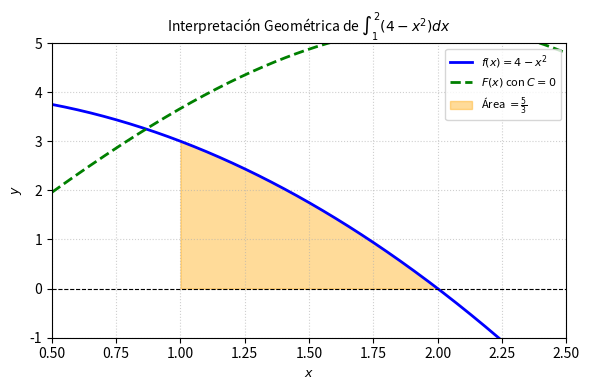

Source code (Python): (Note: this script raises an exception after producing the figure.)
import matplotlib
matplotlib.use('Agg')
import numpy as np
import matplotlib.pyplot as plt

# Definir la función a integrar
def f(x):
    return 4 - x**2

# Definir la antiderivada F(x) con C = 0
# F(x) = 4x - (x^3)/3
def F(x):
    return 4*x - (x**3)/3

# Configurar datos para la gráfica
x = np.linspace(0.5, 2.5, 400)
y = f(x)
y_anti = F(x) - F(1) # Ajustada para visualización geométrica en [1,2]
y_anti_c0 = F(x)     # Antiderivada pura con C = 0

plt.figure(figsize=(6, 4))

# Graficar la función y la antiderivada
plt.plot(x, y, 'b-', label=r'$f(x) = 4 - x^2$', linewidth=2)
plt.plot(x, y_anti_c0, 'g--', label=r'$F(x)$ con $C=0$', linewidth=2)

# Sombrear el área bajo la curva de 1 a 2
x_fill = np.linspace(1, 2, 200)
plt.fill_between(x_fill, f(x_fill), color='orange', alpha=0.4, label=r'Área $= \frac{5}{3}$')

# Configuración de la gráfica
plt.title(r'Interpretación Geométrica de $\int_{1}^{2} (4 - x^2) dx$', fontsize=10)
plt.xlabel('$x$', fontsize=9)
plt.ylabel('$y$', fontsize=9)
plt.axhline(0, color='black', linewidth=0.8, linestyle='--')
plt.axvline(0, color='black', linewidth=0.8, linestyle='--')
plt.xlim(0.5, 2.5)
plt.ylim(-1, 5)
plt.grid(True, linestyle=':', alpha=0.6)
plt.legend(loc='upper right', fontsize=8)

plt.tight_layout()

plt.savefig(r'semana_06/graficas/SEM06_P09_grafica.png', dpi=300, bbox_inches='tight')
plt.close()
